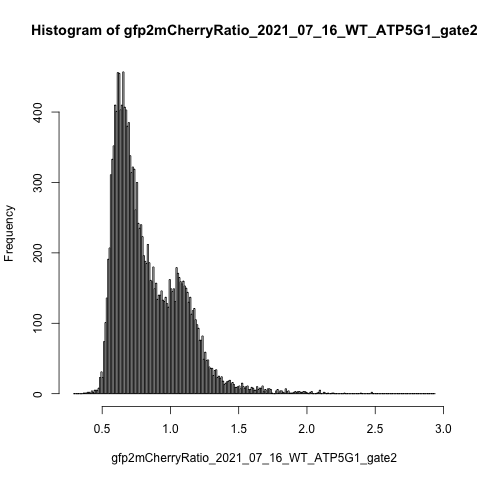

Source data for this figure (header and first rows):
counts, density, mids
0, 0, 0.295
0, 0, 0.305
0, 0, 0.315
0, 0, 0.325
0, 0, 0.335
0, 0, 0.345
0, 0, 0.355
1, 0.006085, 0.365
1, 0.006085, 0.375
1, 0.006085, 0.385
2, 0.01217, 0.395
2, 0.01217, 0.405
1, 0.006085, 0.415
4, 0.02434, 0.425
2, 0.01217, 0.435
5, 0.03042, 0.445
5, 0.03042, 0.455
5, 0.03042, 0.465
8, 0.04868, 0.475
23, 0.14, 0.485
31, 0.1886, 0.495
23, 0.14, 0.505
74, 0.4503, 0.515
101, 0.6146, 0.525
136, 0.8276, 0.535
191, 1.162, 0.545
207, 1.26, 0.555
311, 1.892, 0.565
333, 2.026, 0.575
352, 2.142, 0.585
410, 2.495, 0.595
401, 2.44, 0.605
456, 2.775, 0.615
455, 2.769, 0.625
403, 2.452, 0.635
410, 2.495, 0.645
457, 2.781, 0.655
407, 2.477, 0.665
403, 2.452, 0.675
380, 2.312, 0.685
385, 2.343, 0.695
338, 2.057, 0.705
314, 1.911, 0.715
322, 1.959, 0.725
319, 1.941, 0.735
261, 1.588, 0.745
300, 1.825, 0.755
242, 1.473, 0.765
235, 1.43, 0.775
240, 1.46, 0.785
223, 1.357, 0.795
196, 1.193, 0.805
188, 1.144, 0.815
185, 1.126, 0.825
212, 1.29, 0.835
186, 1.132, 0.845
161, 0.9797, 0.855
159, 0.9675, 0.865
180, 1.095, 0.875
149, 0.9067, 0.885
... 205 more rows
